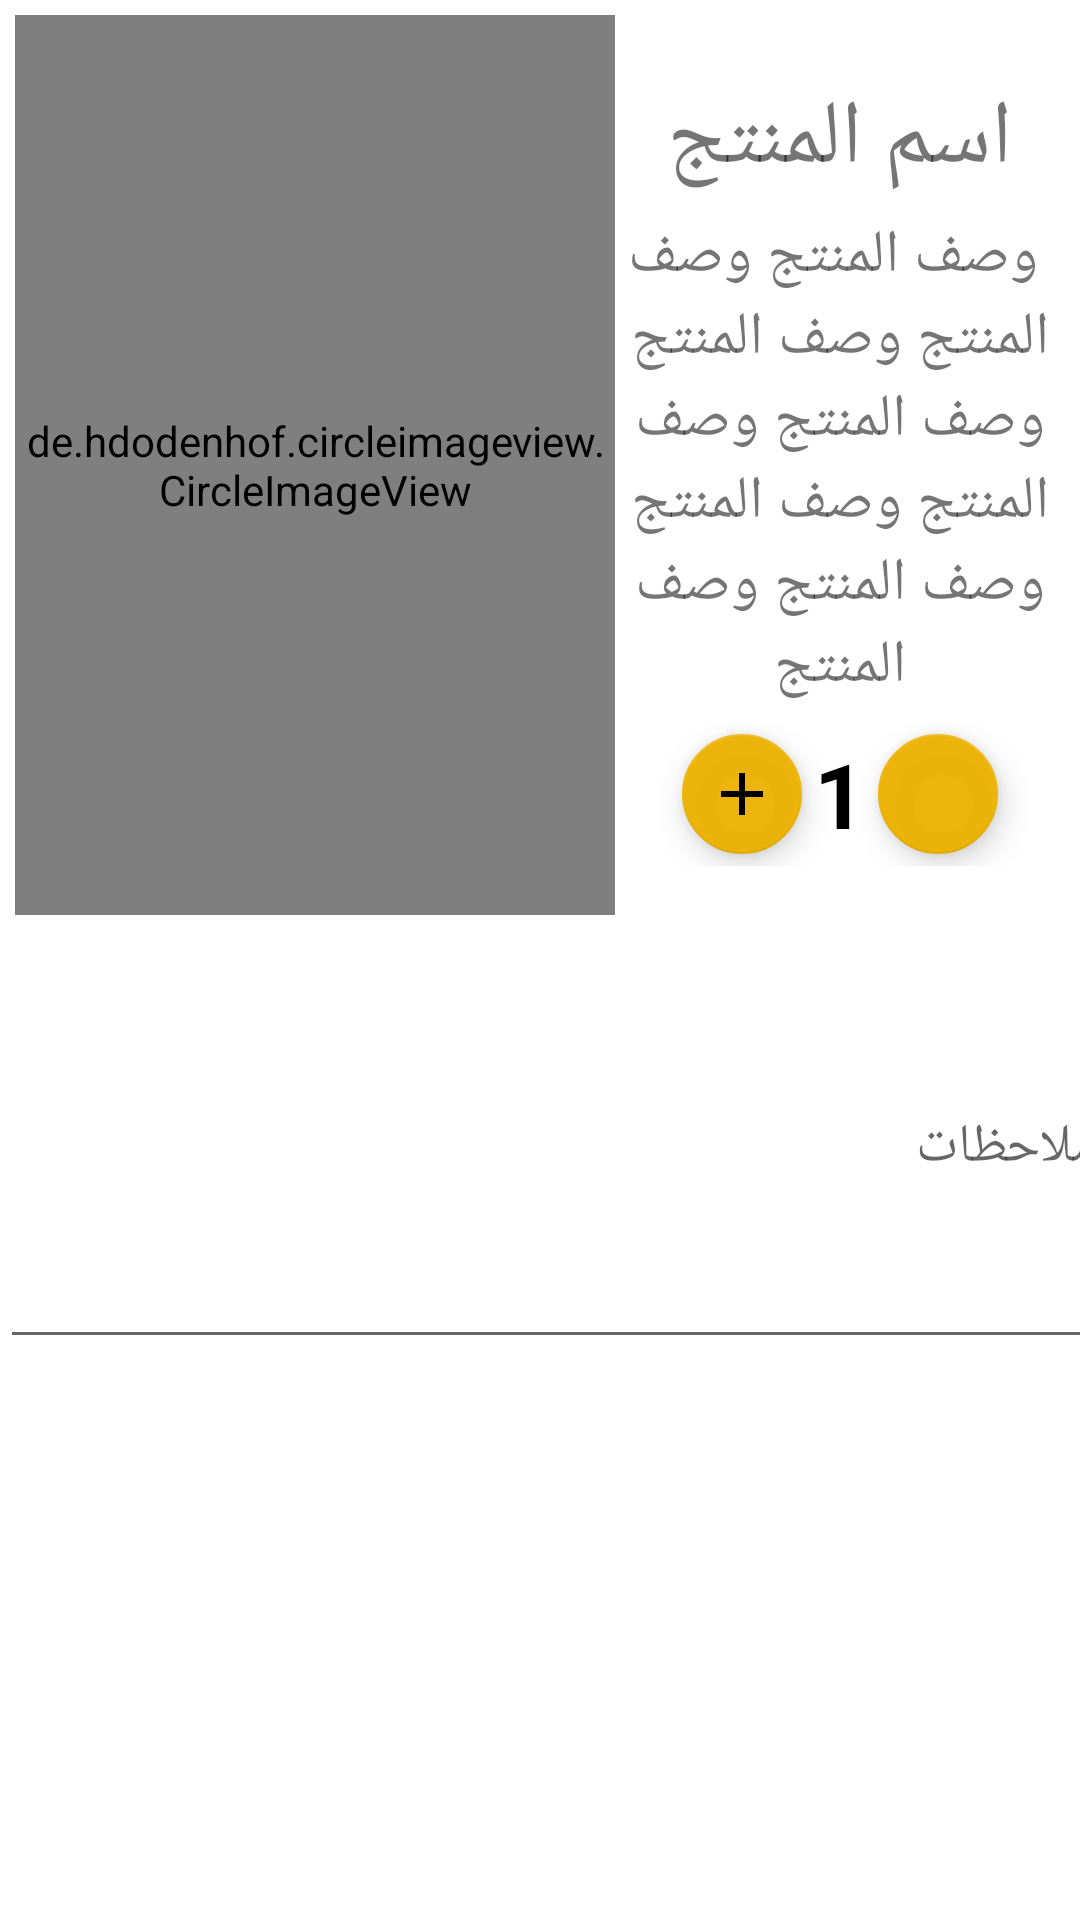

Write the Android layout XML for this screen, with the resource values it uses.
<!-- AndroidManifest.xml: application theme Theme.OrderTakerFrontEnd -->
<!-- res/layout/menu_popup.xml -->
<?xml version="1.0" encoding="utf-8"?>
<ScrollView
    xmlns:app="http://schemas.android.com/apk/res-auto"
    android:layout_width="match_parent"
    android:layout_height="match_parent"
    xmlns:android="http://schemas.android.com/apk/res/android">


<LinearLayout
    android:layout_width="match_parent"
    android:layout_height="match_parent"
    android:orientation="vertical"
    android:gravity="center">

    <LinearLayout
        android:layout_width="match_parent"
        android:layout_height="wrap_content"
        android:orientation="horizontal"
        android:padding="5dp">

        <de.hdodenhof.circleimageview.CircleImageView
            android:id="@+id/image"
            android:layout_width="200dp"
            android:layout_height="300dp"
            android:src="@drawable/default_product_image" />

        <LinearLayout
            android:layout_width="match_parent"
            android:layout_height="300dp"
            android:orientation="vertical"
            android:gravity="center">

            <TextView
                android:id="@+id/name"
                android:layout_width="wrap_content"
                android:layout_height="wrap_content"
                android:layout_marginTop="5dp"
                android:text="اسم المنتج"
                android:textAlignment="center"
                android:textSize="30dp" />

            <TextView
                android:id="@+id/description"
                android:layout_width="match_parent"
                android:layout_height="wrap_content"
                android:layout_marginTop="5dp"
                android:text=" وصف المنتج وصف المنتج وصف المنتج وصف المنتج وصف المنتج وصف المنتج وصف المنتج وصف المنتج"
                android:textAlignment="center"
                android:textSize="20dp" />


            <LinearLayout
                android:layout_marginTop="5dp"
                android:layout_width="match_parent"
                android:layout_height="wrap_content"
                android:orientation="horizontal"
                android:gravity="center">

                <com.google.android.material.floatingactionbutton.FloatingActionButton
                    android:id="@+id/increase_quantity"
                    android:layout_width="40dp"
                    android:layout_height="40dp"
                    app:fabCustomSize="40dp"
                    app:backgroundTint="@color/amber"
                    android:src="@drawable/ic_baseline_add_24_5_5"
                    android:textAlignment="center"
                    android:textStyle="bold" />


                <TextView
                    android:id="@+id/quantity"
                    android:layout_width="wrap_content"
                    android:layout_height="wrap_content"
                    android:layout_x="300dp"
                    android:layout_y="334dp"
                    android:text="1"
                    android:textAlignment="center"
                    android:textColor="#000"
                    android:textSize="30dp"
                    android:textStyle="bold" />


                <com.google.android.material.floatingactionbutton.FloatingActionButton
                    android:id="@+id/decrease_quantity"
                    android:layout_width="40dp"
                    android:layout_height="40dp"
                    app:fabCustomSize="40dp"
                    app:backgroundTint="@color/amber"
                    android:src="@drawable/ic_baseline_remove_24_5_5"
                    android:textAlignment="center"
                    android:textStyle="bold" />

            </LinearLayout>

        </LinearLayout>

    </LinearLayout>




    ?

    <ListView
        android:padding="10dp"
        android:id="@+id/addons_handler"
        android:layout_width="match_parent"
        android:layout_height="match_parent"
        android:layout_marginTop="00dp"
        android:background="#FFFFFF">


    </ListView>
    ?


    <LinearLayout
        android:layout_width="match_parent"
        android:layout_height="wrap_content"
        android:orientation="horizontal"
        android:layout_marginTop="30dp">

        <EditText
            android:id="@+id/notes"
            android:layout_width="370dp"
            android:layout_height="93dp"
            android:layout_marginRight="20dp"
            android:ems="10"
            android:gravity="start|top"
            android:hint="ملاحظات"
            android:inputType="textMultiLine" />

        <com.google.android.material.floatingactionbutton.FloatingActionButton
            android:id="@+id/submit_order"
            android:layout_width="wrap_content"
            android:layout_height="wrap_content"
            android:layout_marginTop="15dp"
            android:layout_marginRight="100dp"
            android:contentDescription="Submit Order"
            app:backgroundTint="@color/amber"
            app:srcCompat="@drawable/ic_baseline_done_24" />

    </LinearLayout>


</LinearLayout>

</ScrollView>
<!-- resources referenced by this layout -->
<resources>
  <color name="amber">#F3EDB200</color>
  <!-- drawable ic_baseline_add_24_5_5 (drawable) -->
  <vector android:height="5dp" android:tint="#FFFFFF"
      android:viewportHeight="24" android:viewportWidth="24"
      android:width="5dp" xmlns:android="http://schemas.android.com/apk/res/android">
      <path android:fillColor="@android:color/white" android:pathData="M19,13h-6v6h-2v-6H5v-2h6V5h2v6h6v2z"/>
  </vector>
  <style name="Theme.OrderTakerFrontEnd" parent="Theme.MaterialComponents.DayNight.DarkActionBar">
          
          <item name="colorPrimary">@color/gold2</item>
          <item name="colorPrimaryVariant">@color/amber</item>
          <item name="colorOnPrimary">@color/white</item>
          
          <item name="colorSecondary">@color/teal_200</item>
          <item name="colorSecondaryVariant">@color/teal_700</item>
          <item name="colorOnSecondary">@color/black</item>
          
          <item name="android:statusBarColor" tools:targetApi="l">?attr/colorPrimaryVariant</item>
          
      </style>
  <color name="gold2">#D3B25D</color>
  <color name="white">#FFFFFFFF</color>
  <color name="teal_200">#FF03DAC5</color>
  <color name="teal_700">#FF018786</color>
  <color name="black">#FF000000</color>
</resources>
